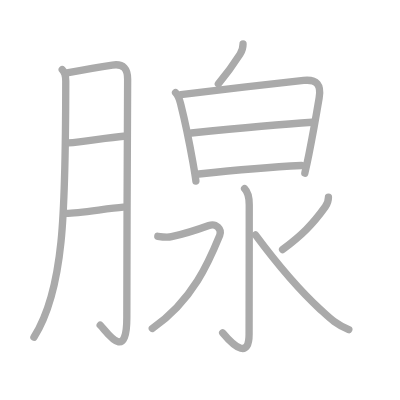
t = 0.00 s
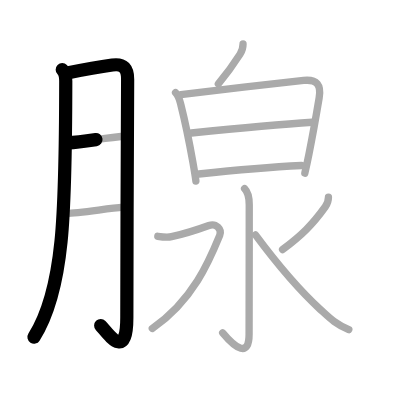
t = 2.50 s
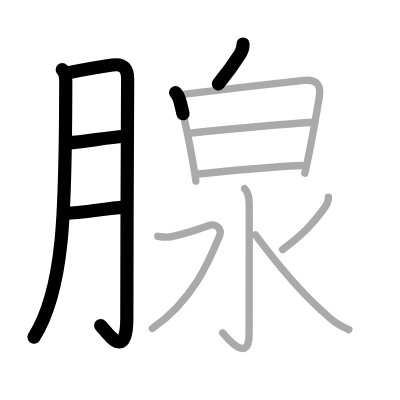
t = 5.25 s
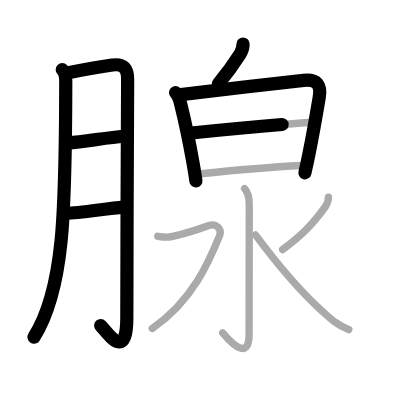
t = 7.75 s
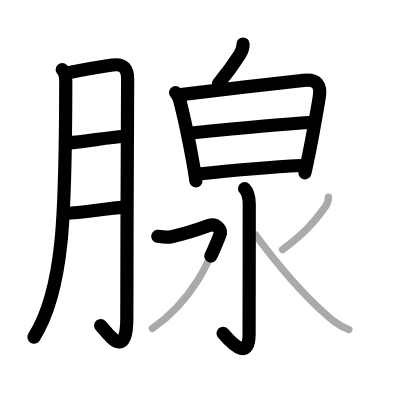
t = 10.50 s
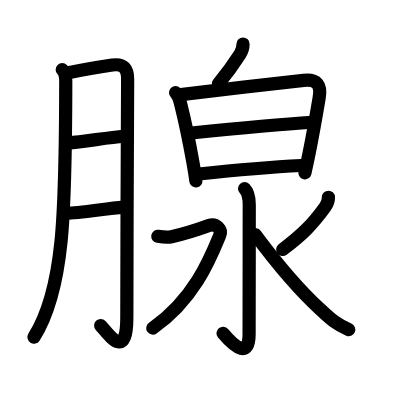
t = 13.00 s

The animated SVG that drew these frames (rendered in a browser with its animation timeline set to each time). Animation: 13 SMIL elements (animate=13); one cycle of 13.00 s.

<?xml version="1.0" standalone="no"?>
<!DOCTYPE svg PUBLIC "-//W3C//DTD SVG 1.1//EN"   "http://www.w3.org/Graphics/SVG/1.1/DTD/svg11.dtd">
<svg width="400px" height="400px"  version="1.1" xmlns="http://www.w3.org/2000/svg">
  <defs>
    <marker id="Triangle" viewBox="0 0 10 10" refX="0" refY="5" markerUnits="strokeWidth" markerWidth="3" style="stroke-opacity:0%;fill:#aaaaaa;" markerHeight="2" orient="auto">
      <path d="M 0 0 L 10 5 L 0 10 z" />
    </marker>
    
    <marker id="Arrow" viewBox="0 0 10 10" refX="5" refY="5" markerUnits="strokeWidth" markerWidth="1.8" style="stroke-opacity:0%;fill:#770000;" markerHeight="2" orient="auto">
      <path d="M 0 4 L 6 4 L 4 1 L 10 5 L 4 9 L 6 6 L 0 6 z" />
        <circle cx="5" cy="5" r="5" />
      </marker>
    
    <marker id="TriangleRed" viewBox="0 0 10 10" refX="0" refY="5" markerUnits="strokeWidth" markerWidth="3" style="stroke-opacity:0%;fill:#CC0000;" markerHeight="2" orient="auto">
      <path d="M 0 0 L 10 5 L 0 10 z" />
    </marker>
    
    <marker id="ArrowRed" viewBox="0 0 10 10" refX="5" refY="5" markerUnits="strokeWidth" markerWidth="1.8" style="stroke-opacity:0%;fill:#CC0000;" markerHeight="2" orient="auto">
      <path d="M 0 4 L 6 4 L 4 1 L 10 5 L 4 9 L 6 6 L 0 6 z" />
        <circle cx="5" cy="5" r="5" />
      </marker>
    
  </defs>
  
  <path style="fill:#ffffff; fill-opacity:100%; fill-rule:evenodd; stroke-width:0;" d="M 0 0 L 400px 0 L 400px 400px L 0 400px L 0 0" />

  <g transform="scale(3.6697247706422 3.6697247706422)">
<path style="fill:none; fill-opacity:0%; fill-rule:evenodd; stroke:#aaaaaa; stroke-opacity:100%; stroke-width: 1.5pt; stroke-linejoin:round; stroke-linecap:round;" d="M16.96 18.99c0.84 0.84 0.96 2.01 0.96 3.05C17.88 58.75 17.38 79 9.25 91.89"></path>
<path style="fill:none; fill-opacity:0%; fill-rule:evenodd; stroke:#aaaaaa; stroke-opacity:100%; stroke-width: 1.5pt; stroke-linejoin:round; stroke-linecap:round;" d="M18.62 19.81c3.53-0.69 9.45-1.72 12-2.09c3.1-0.45 4.18 1.08 4.16 3.9c-0.05 7.71-0.22 47.78-0.22 64.94c0 12.61-5.63 3.55-7.25 2.04"></path>
<path style="fill:none; fill-opacity:0%; fill-rule:evenodd; stroke:#aaaaaa; stroke-opacity:100%; stroke-width: 1.5pt; stroke-linejoin:round; stroke-linecap:round;" d="M18.62 38.95c4.19-0.35 10.76-1.45 15.05-1.82"></path>
<path style="fill:none; fill-opacity:0%; fill-rule:evenodd; stroke:#aaaaaa; stroke-opacity:100%; stroke-width: 1.5pt; stroke-linejoin:round; stroke-linecap:round;" d="M18.07 58.15c3.45-0.08 10.84-1.28 15.53-1.7"></path>
<path style="fill:none; fill-opacity:0%; fill-rule:evenodd; stroke:#aaaaaa; stroke-opacity:100%; stroke-width: 1.5pt; stroke-linejoin:round; stroke-linecap:round;" d="M66.23 12c0 1.12-0.3 1.96-0.81 2.75c-1.92 3-2.85 4.42-5.92 8.12"></path>
<path style="fill:none; fill-opacity:0%; fill-rule:evenodd; stroke:#aaaaaa; stroke-opacity:100%; stroke-width: 1.5pt; stroke-linejoin:round; stroke-linecap:round;" d="M47.84 25.22c0.97 0.97 1.13 2.1 1.46 3.39c0.94 3.74 2.36 10.51 3.27 15.63c0.37 2.08 0.66 3.88 0.81 5.1"></path>
<path style="fill:none; fill-opacity:0%; fill-rule:evenodd; stroke:#aaaaaa; stroke-opacity:100%; stroke-width: 1.5pt; stroke-linejoin:round; stroke-linecap:round;" d="M49.28 25.77c3.78-0.48 27.59-3.27 33.46-3.86c3.7-0.37 4.82 1.26 4.24 4.71c-0.47 2.8-1.49 8.92-2.77 15.25c-0.36 1.78-0.74 3.58-1.14 5.32"></path>
<path style="fill:none; fill-opacity:0%; fill-rule:evenodd; stroke:#aaaaaa; stroke-opacity:100%; stroke-width: 1.5pt; stroke-linejoin:round; stroke-linecap:round;" d="M52.14 36.24c9.73-0.99 24.11-2.36 32.94-2.92"></path>
<path style="fill:none; fill-opacity:0%; fill-rule:evenodd; stroke:#aaaaaa; stroke-opacity:100%; stroke-width: 1.5pt; stroke-linejoin:round; stroke-linecap:round;" d="M54.19 47.41c9.47-1 19.84-1.9 27.95-2.31"></path>
<path style="fill:none; fill-opacity:0%; fill-rule:evenodd; stroke:#aaaaaa; stroke-opacity:100%; stroke-width: 1.5pt; stroke-linejoin:round; stroke-linecap:round;" d="M66.65 51.42c1.09 1.09 1.27 2.7 1.27 4.38c0 12.21-0.04 31.05-0.04 35.2c0 6.5-3.62 4-7.2-0.29"></path>
<path style="fill:none; fill-opacity:0%; fill-rule:evenodd; stroke:#aaaaaa; stroke-opacity:100%; stroke-width: 1.5pt; stroke-linejoin:round; stroke-linecap:round;" d="M43 64.39c1.18 0.18 2.54 0.38 3.75 0.11c2.25-0.5 8.2-2.33 10.17-3.05s3.62 1.07 2.96 2.67c-2.66 6.49-7.13 17.63-18.38 25.38"></path>
<path style="fill:none; fill-opacity:0%; fill-rule:evenodd; stroke:#aaaaaa; stroke-opacity:100%; stroke-width: 1.5pt; stroke-linejoin:round; stroke-linecap:round;" d="M89.5 53.75c0 1-0.36 1.89-0.86 2.59C85.12 61.25 82.2 64.1 77 68"></path>
<path style="fill:none; fill-opacity:0%; fill-rule:evenodd; stroke:#aaaaaa; stroke-opacity:100%; stroke-width: 1.5pt; stroke-linejoin:round; stroke-linecap:round;" d="M69.62 64c5.75 7.75 11.88 15 17.74 20.39c2.54 2.34 4.01 3.86 7.69 5.44"></path>

<path style="fill:none; fill-opacity:0%; fill-rule:evenodd; stroke:#000000; stroke-opacity:100%; stroke-width: 2.7pt; stroke-linejoin:round; stroke-linecap:round;" d="M16.96 18.99c0.84 0.84 0.96 2.01 0.96 3.05C17.88 58.75 17.38 79 9.25 91.89" pathLength="100" stroke-dashoffset="100" stroke-dasharray="100 105"><animate id="dashAnim1" attributeName="stroke-dashoffset" from="100" to="0" dur="1s" calcMode="linear" fill="freeze"/></path>
<path style="fill:none; fill-opacity:0%; fill-rule:evenodd; stroke:#000000; stroke-opacity:100%; stroke-width: 2.7pt; stroke-linejoin:round; stroke-linecap:round;" d="M18.62 19.81c3.53-0.69 9.45-1.72 12-2.09c3.1-0.45 4.18 1.08 4.16 3.9c-0.05 7.71-0.22 47.78-0.22 64.94c0 12.61-5.63 3.55-7.25 2.04" pathLength="100" stroke-dashoffset="100" stroke-dasharray="100 105"><animate id="dashAnim2" attributeName="stroke-dashoffset" from="100" to="0" dur="1s" calcMode="linear" begin="dashAnim1.end" fill="freeze"/></path>
<path style="fill:none; fill-opacity:0%; fill-rule:evenodd; stroke:#000000; stroke-opacity:100%; stroke-width: 2.7pt; stroke-linejoin:round; stroke-linecap:round;" d="M18.62 38.95c4.19-0.35 10.76-1.45 15.05-1.82" pathLength="100" stroke-dashoffset="100" stroke-dasharray="100 105"><animate id="dashAnim3" attributeName="stroke-dashoffset" from="100" to="0" dur="1s" calcMode="linear" begin="dashAnim2.end" fill="freeze"/></path>
<path style="fill:none; fill-opacity:0%; fill-rule:evenodd; stroke:#000000; stroke-opacity:100%; stroke-width: 2.7pt; stroke-linejoin:round; stroke-linecap:round;" d="M18.07 58.15c3.45-0.08 10.84-1.28 15.53-1.7" pathLength="100" stroke-dashoffset="100" stroke-dasharray="100 105"><animate id="dashAnim4" attributeName="stroke-dashoffset" from="100" to="0" dur="1s" calcMode="linear" begin="dashAnim3.end" fill="freeze"/></path>
<path style="fill:none; fill-opacity:0%; fill-rule:evenodd; stroke:#000000; stroke-opacity:100%; stroke-width: 2.7pt; stroke-linejoin:round; stroke-linecap:round;" d="M66.23 12c0 1.12-0.3 1.96-0.81 2.75c-1.92 3-2.85 4.42-5.92 8.12" pathLength="100" stroke-dashoffset="100" stroke-dasharray="100 105"><animate id="dashAnim5" attributeName="stroke-dashoffset" from="100" to="0" dur="1s" calcMode="linear" begin="dashAnim4.end" fill="freeze"/></path>
<path style="fill:none; fill-opacity:0%; fill-rule:evenodd; stroke:#000000; stroke-opacity:100%; stroke-width: 2.7pt; stroke-linejoin:round; stroke-linecap:round;" d="M47.84 25.22c0.97 0.97 1.13 2.1 1.46 3.39c0.94 3.74 2.36 10.51 3.27 15.63c0.37 2.08 0.66 3.88 0.81 5.1" pathLength="100" stroke-dashoffset="100" stroke-dasharray="100 105"><animate id="dashAnim6" attributeName="stroke-dashoffset" from="100" to="0" dur="1s" calcMode="linear" begin="dashAnim5.end" fill="freeze"/></path>
<path style="fill:none; fill-opacity:0%; fill-rule:evenodd; stroke:#000000; stroke-opacity:100%; stroke-width: 2.7pt; stroke-linejoin:round; stroke-linecap:round;" d="M49.28 25.77c3.78-0.48 27.59-3.27 33.46-3.86c3.7-0.37 4.82 1.26 4.24 4.71c-0.47 2.8-1.49 8.92-2.77 15.25c-0.36 1.78-0.74 3.58-1.14 5.32" pathLength="100" stroke-dashoffset="100" stroke-dasharray="100 105"><animate id="dashAnim7" attributeName="stroke-dashoffset" from="100" to="0" dur="1s" calcMode="linear" begin="dashAnim6.end" fill="freeze"/></path>
<path style="fill:none; fill-opacity:0%; fill-rule:evenodd; stroke:#000000; stroke-opacity:100%; stroke-width: 2.7pt; stroke-linejoin:round; stroke-linecap:round;" d="M52.14 36.24c9.73-0.99 24.11-2.36 32.94-2.92" pathLength="100" stroke-dashoffset="100" stroke-dasharray="100 105"><animate id="dashAnim8" attributeName="stroke-dashoffset" from="100" to="0" dur="1s" calcMode="linear" begin="dashAnim7.end" fill="freeze"/></path>
<path style="fill:none; fill-opacity:0%; fill-rule:evenodd; stroke:#000000; stroke-opacity:100%; stroke-width: 2.7pt; stroke-linejoin:round; stroke-linecap:round;" d="M54.19 47.41c9.47-1 19.84-1.9 27.95-2.31" pathLength="100" stroke-dashoffset="100" stroke-dasharray="100 105"><animate id="dashAnim9" attributeName="stroke-dashoffset" from="100" to="0" dur="1s" calcMode="linear" begin="dashAnim8.end" fill="freeze"/></path>
<path style="fill:none; fill-opacity:0%; fill-rule:evenodd; stroke:#000000; stroke-opacity:100%; stroke-width: 2.7pt; stroke-linejoin:round; stroke-linecap:round;" d="M66.65 51.42c1.09 1.09 1.27 2.7 1.27 4.38c0 12.21-0.04 31.05-0.04 35.2c0 6.5-3.62 4-7.2-0.29" pathLength="100" stroke-dashoffset="100" stroke-dasharray="100 105"><animate id="dashAnim10" attributeName="stroke-dashoffset" from="100" to="0" dur="1s" calcMode="linear" begin="dashAnim9.end" fill="freeze"/></path>
<path style="fill:none; fill-opacity:0%; fill-rule:evenodd; stroke:#000000; stroke-opacity:100%; stroke-width: 2.7pt; stroke-linejoin:round; stroke-linecap:round;" d="M43 64.39c1.18 0.18 2.54 0.38 3.75 0.11c2.25-0.5 8.2-2.33 10.17-3.05s3.62 1.07 2.96 2.67c-2.66 6.49-7.13 17.63-18.38 25.38" pathLength="100" stroke-dashoffset="100" stroke-dasharray="100 105"><animate id="dashAnim11" attributeName="stroke-dashoffset" from="100" to="0" dur="1s" calcMode="linear" begin="dashAnim10.end" fill="freeze"/></path>
<path style="fill:none; fill-opacity:0%; fill-rule:evenodd; stroke:#000000; stroke-opacity:100%; stroke-width: 2.7pt; stroke-linejoin:round; stroke-linecap:round;" d="M89.5 53.75c0 1-0.36 1.89-0.86 2.59C85.12 61.25 82.2 64.1 77 68" pathLength="100" stroke-dashoffset="100" stroke-dasharray="100 105"><animate id="dashAnim12" attributeName="stroke-dashoffset" from="100" to="0" dur="1s" calcMode="linear" begin="dashAnim11.end" fill="freeze"/></path>
<path style="fill:none; fill-opacity:0%; fill-rule:evenodd; stroke:#000000; stroke-opacity:100%; stroke-width: 2.7pt; stroke-linejoin:round; stroke-linecap:round;" d="M69.62 64c5.75 7.75 11.88 15 17.74 20.39c2.54 2.34 4.01 3.86 7.69 5.44" pathLength="100" stroke-dashoffset="100" stroke-dasharray="100 105"><animate id="dashAnim13" attributeName="stroke-dashoffset" from="100" to="0" dur="1s" calcMode="linear" begin="dashAnim12.end" fill="freeze"/></path>

</g>

</svg>  
          
